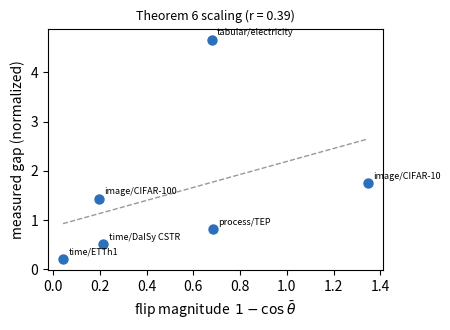

This chart was generated by the following Python code: (Note: this script raises an exception after producing the figure.)
"""Theorem-6 scaling scatter: measured performance gap vs sensitivity-flip magnitude.

Theorem 6 predicts the gap between measured allocation and ANY single global fixed
weighting equals the angular dispersion of the per-arm sensitivities (the flip
magnitude): arms whose best-channel profile is far from the global fixed direction
should show a large measured gap, arms aligned with it should tie.

x-axis: 1 - cos(theta) between the arm's measured channel-gain direction and the
        single global fixed direction (the average direction across arms, i.e. the
        best one-size-fits-all weighting the fixed paradigm could hope for).
y-axis: measured gap on that arm = (controller - fixed-weight fusion), normalized by
        the arm's (best - random) range so heterogeneous metrics are comparable.

Numbers are the frozen multi-seed means from experiments/*.log (the same values in
the paper's tables); each entry names its source log. New server lanes append rows.
Usage: .venv/bin/python scripts/thm6_scatter.py  -> prints table + writes
       papers/mmdataselect/submissions/aaai2027/figures/fig_thm6_scatter.pdf
"""
from __future__ import annotations

import os

import numpy as np

# (auth_only, influence_only, coverage_only, random, fixed_fusion, controller, higher_better, source)
ARMS = {
    "image/CIFAR-100 (linear head)": dict(auth=0.424, infl=0.358, cov=0.365, rand=0.366,
                                          fixed=0.339, ctrl=0.428, hib=True,
                                          src="vision_full_3seed.log"),
    "image/CIFAR-10 (linear head)": dict(auth=0.888, infl=0.902, cov=0.921, rand=0.913,
                                         fixed=0.905, ctrl=0.919, hib=True,
                                         src="fidelity_clean_cifar.log"),
    "process/TEP (MLP)": dict(auth=0.394, infl=0.358, cov=0.303, rand=0.324,
                              fixed=0.341, ctrl=0.417, hib=True,
                              src="tep_full_3seed.log"),
    "tabular/electricity (TabPFN)": dict(auth=0.845, infl=0.816, cov=0.873, rand=0.871,
                                         fixed=0.860, ctrl=0.874, hib=True,
                                         src="tabular_full_3seed.log"),
    "time/ETTh1 (DLinear)": dict(auth=0.956, infl=1.249, cov=1.082, rand=1.066,
                                 fixed=1.018, ctrl=0.995, hib=False,
                                 src="timeseries_full_3seed.log"),
    "time/DaISy CSTR (DLinear)": dict(auth=1.026, infl=1.115, cov=1.089, rand=1.106,
                                      fixed=1.061, ctrl=1.014, hib=False,
                                      src="daisy_cstr_3seed.log"),
}


def _gain_vec(a):
    """Per-channel gain over random, oriented so higher = better, L2-normalized."""
    sgn = 1.0 if a["hib"] else -1.0
    g = np.array([sgn * (a["auth"] - a["rand"]),
                  sgn * (a["infl"] - a["rand"]),
                  sgn * (a["cov"] - a["rand"])])
    n = np.linalg.norm(g)
    return g / n if n > 1e-12 else g


def main():
    names = list(ARMS)
    G = np.stack([_gain_vec(ARMS[k]) for k in names])
    beta0 = G.mean(axis=0)
    beta0 = beta0 / (np.linalg.norm(beta0) + 1e-12)
    xs, ys = [], []
    print(f"{'arm':38} {'1-cos':>7} {'gap(norm)':>10}  source")
    for k, g in zip(names, G):
        a = ARMS[k]
        x = float(1.0 - g @ beta0)
        sgn = 1.0 if a["hib"] else -1.0
        best = max(sgn * v for v in (a["auth"], a["infl"], a["cov"], a["rand"], a["ctrl"]))
        rng_ = best - sgn * a["rand"]
        y = float(sgn * (a["ctrl"] - a["fixed"]) / (abs(rng_) + 1e-12))
        xs.append(x); ys.append(y)
        print(f"{k:38} {x:7.3f} {y:10.3f}  {a['src']}")
    r = float(np.corrcoef(xs, ys)[0, 1])
    print(f"\nPearson r = {r:.3f}  (Theorem 6 predicts positive scaling)")

    import matplotlib
    matplotlib.use("Agg")
    import matplotlib.pyplot as plt
    fig, ax = plt.subplots(figsize=(4.6, 3.4))
    ax.scatter(xs, ys, s=42, color="#2C6FBB", zorder=3)
    for k, x, y in zip(names, xs, ys):
        ax.annotate(k.split(" (")[0], (x, y), fontsize=6.5,
                    xytext=(4, 3), textcoords="offset points")
    cf = np.polyfit(xs, ys, 1)
    xr = np.linspace(min(xs), max(xs), 20)
    ax.plot(xr, np.polyval(cf, xr), "--", color="#999999", lw=1, zorder=2)
    ax.set_xlabel(r"flip magnitude  $1-\cos\bar\theta$")
    ax.set_ylabel("measured gap (normalized)")
    ax.set_title(f"Theorem 6 scaling (r = {r:.2f})", fontsize=9)
    fig.tight_layout()
    out = os.path.join(os.path.dirname(os.path.dirname(os.path.abspath(__file__))),
                       "papers/mmdataselect/submissions/aaai2027/figures/fig_thm6_scatter.pdf")
    os.makedirs(os.path.dirname(out), exist_ok=True)
    fig.savefig(out)
    print(f"figure -> {out}")
    return 0


if __name__ == "__main__":
    raise SystemExit(main())
